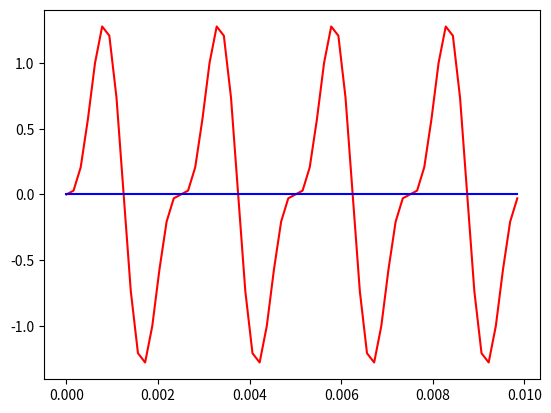

The matplotlib source for this figure:
from math import cos,  pi, e, sin
import numpy as np
import matplotlib.pyplot as plt
from scipy import integrate
from scipy.fftpack import fft,fftfreq#forFourierTransform

f = 400
ns = 16
numPoints = 2**6  #power of 2!!
#from def above
T = 1.0 / f
dt = T / ns
t = np.linspace(0, (numPoints - 1) * dt, numPoints )


def fun(t):
	return np.cos(2 * pi * f * t) * np.exp(pi * t**2)

def fun2(t):
	return np.sin(2 * np.pi * f * t ) - 0.5*np.sin( 2 * np.pi *2* f * t )




def getCoefExpl():

	def anFunc(n):
		func = lambda t: fun(t) * cos(2.0 * n * pi * t / T)  	
		return (2.0 / T) * integrate.quad(func, -0.5 * T, 0.5 * T)[0] 
	
	def bnFunc(n):
		func = lambda t: fun(t) * sin(2.0 * n * pi * t / T)  
		resIntegr = 	integrate.quad(func, -0.5 * T, 0.5 * T)[0]	
		#print("Integrating result %4.3f" % resIntegr)
		return (2.0 / T) * resIntegr 

	an = []
	bn = []
	 
	#for n in range(0,N):
	#for n in range(0, numPoints + 1):
	for n in range(0, numPoints):
		anVal = anFunc(n)
		bnVal = bnFunc(n)
		#print ("a%d=%4.3f, b%d=%4.3f" % (n,anVal,n,bnVal))
		an.append(anVal)
		bn.append(bnVal)

	return an,bn



def fourierFunExpl(t):

		an,bn = getCoefExpl()

		print("size of an")
		print(len(an))
		print("size of bn")
		print(len(bn))
		

		print("an calc")
		print(an)
		print("bn calc")
		print(bn)

		#res = 0.5 * an[0]
		res = 0.0
		#for n in range(1,numPoints + 1):
		#for n in range(1,numPoints):
		for n in range(0,numPoints):
			res+=an[n] * np.cos(2 * n * pi * t / T) + bn[n] * np.sin(2 * n * pi * t / T)
		return res

def fourierFunFFT(t):
		#with scipy
		rfft = 	fft(fun(t)) 
		#normalize ??
		#rfft = 	fft(fun(t)) / numPoints
		an = rfft.real
		bn = rfft.imag
		print("shape an")
		print(an.shape)
		print("shape bn")
		print(bn.shape)
		print("an fft")
		print(an)
		print("bn fft")
		print(bn)
		ff = fftfreq(numPoints)		
		print("frequencies shape")
		print(ff.shape)
		print("frequencie")
		print(ff)
		#res = 0.0
		res = np.zeros(numPoints)
		#res += an[0]
		#for n in range(1,numPoints + 1):
		#for n in range(1,numPoints):
		middle = int(numPoints/2)
		for n in range(0, numPoints):
			val = 0
			for k in range(1, middle):
				val +=(an[k]  + an[numPoints - k])* np.cos(2 * n * pi * k * dt /numPoints)
			res[n] = val
		print("res = ")
		print(res) 
		return res



#to use fun2:
fun = fun2

plt.plot(t, fun(t), "r")
#plt.plot(t, fourierFunExpl(t), "b")
plt.plot(t, fourierFunFFT(t), "b")

plt.draw()
plt.show()



